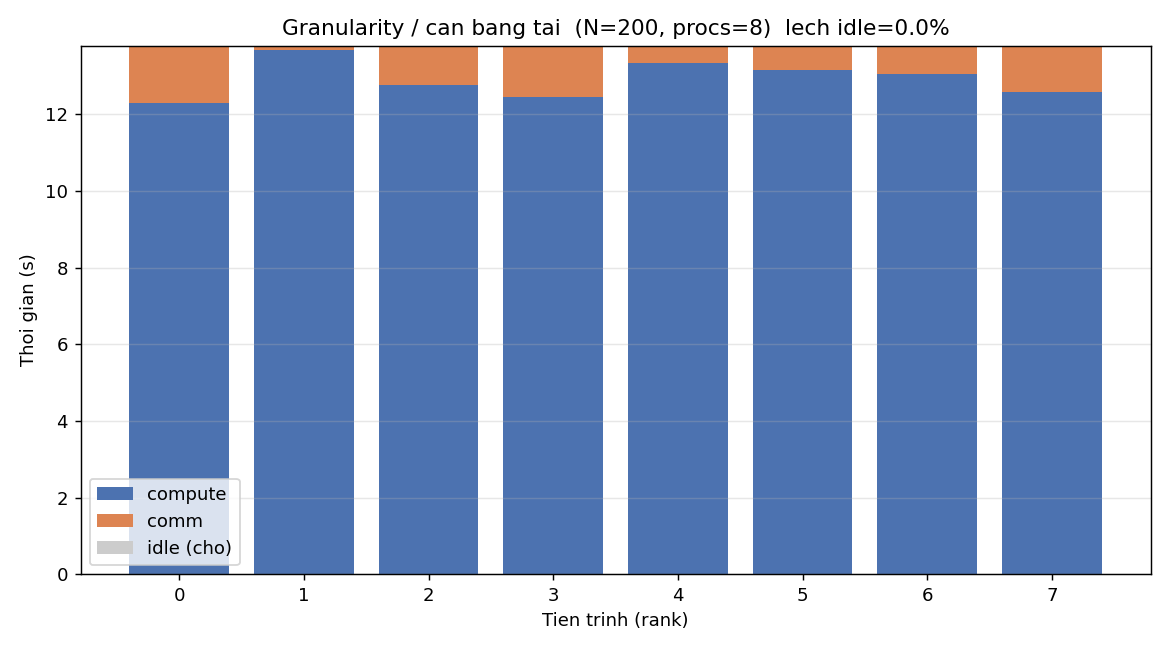

Source data for this figure (header and first rows):
rank, compute_s, comm_s, idle_s
0, 12.29, 1.497, 0.0001
1, 13.69, 0.0961, 0.0001
2, 12.77, 1.012, 0.0000
3, 12.46, 1.326, 0.0000
4, 13.34, 0.4482, 0.0000
5, 13.16, 0.6230, 0.0000
6, 13.05, 0.7324, 0.0000
7, 12.57, 1.212, 0.0000
